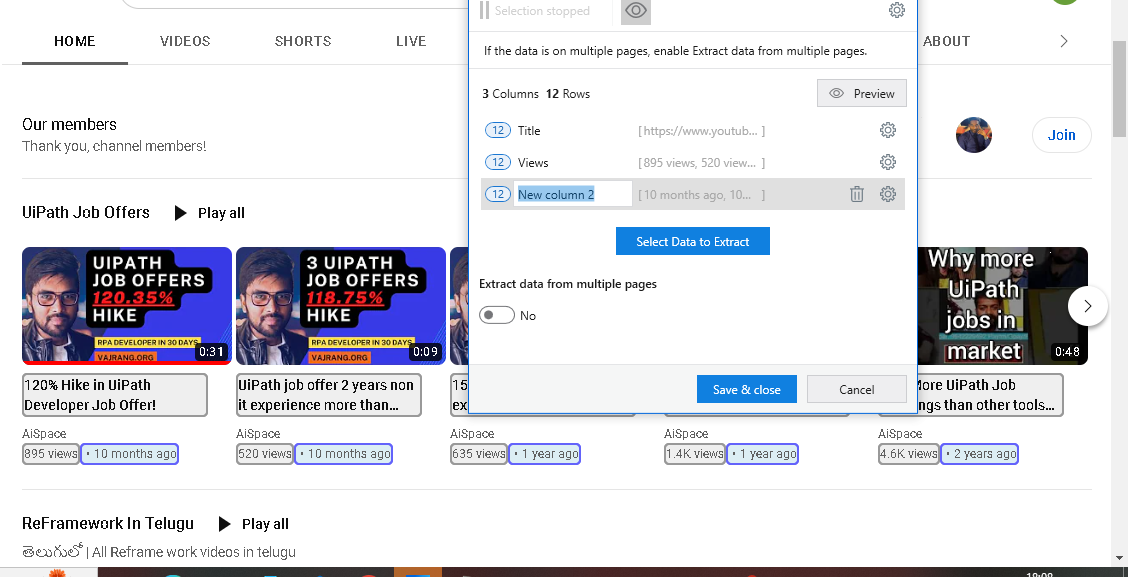
Workflow: Main

Step 1: get-text from the element 'items' in window '(10714) AiSpace - YouTube' (chrome.exe)
